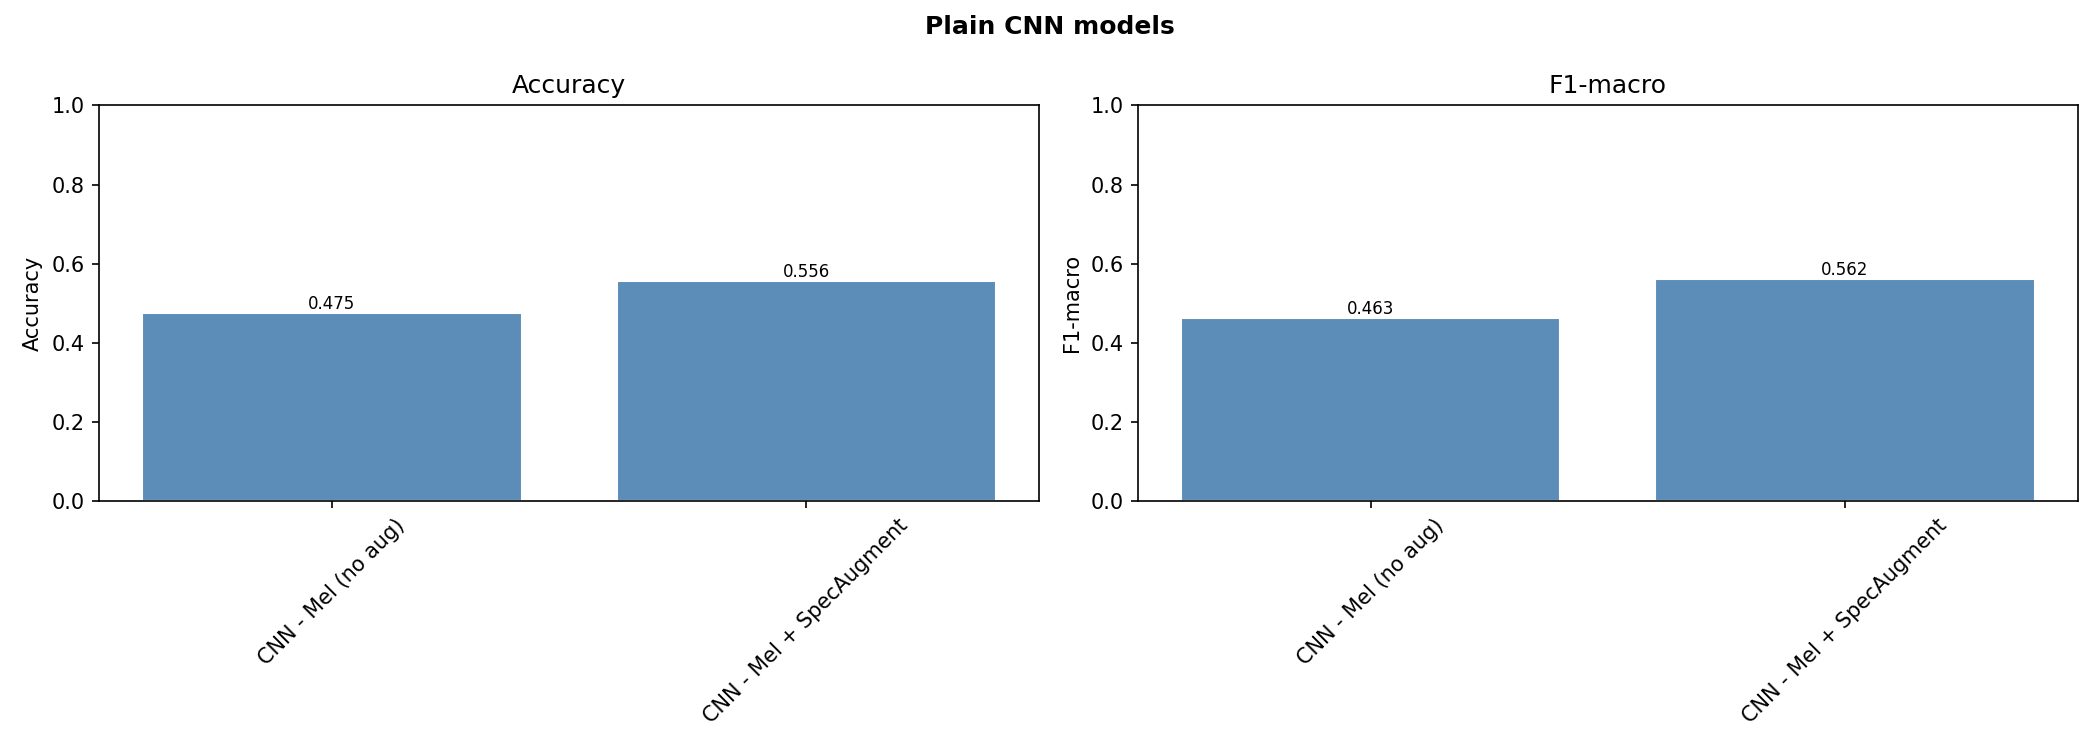

The data file committed next to this chart (first rows):
model, split, accuracy, f1_macro, best_epoch, best_val_f1
CNN - Mel (no aug), val, 0.4875, 0.4761, 5, 0.4761
CNN - Mel (no aug), test, 0.475, 0.4631, 5, 0.4761
CNN - Mel + SpecAugment, val, 0.5891, 0.5897, 55, 0.5897
CNN - Mel + SpecAugment, test, 0.5563, 0.5622, 55, 0.5897
